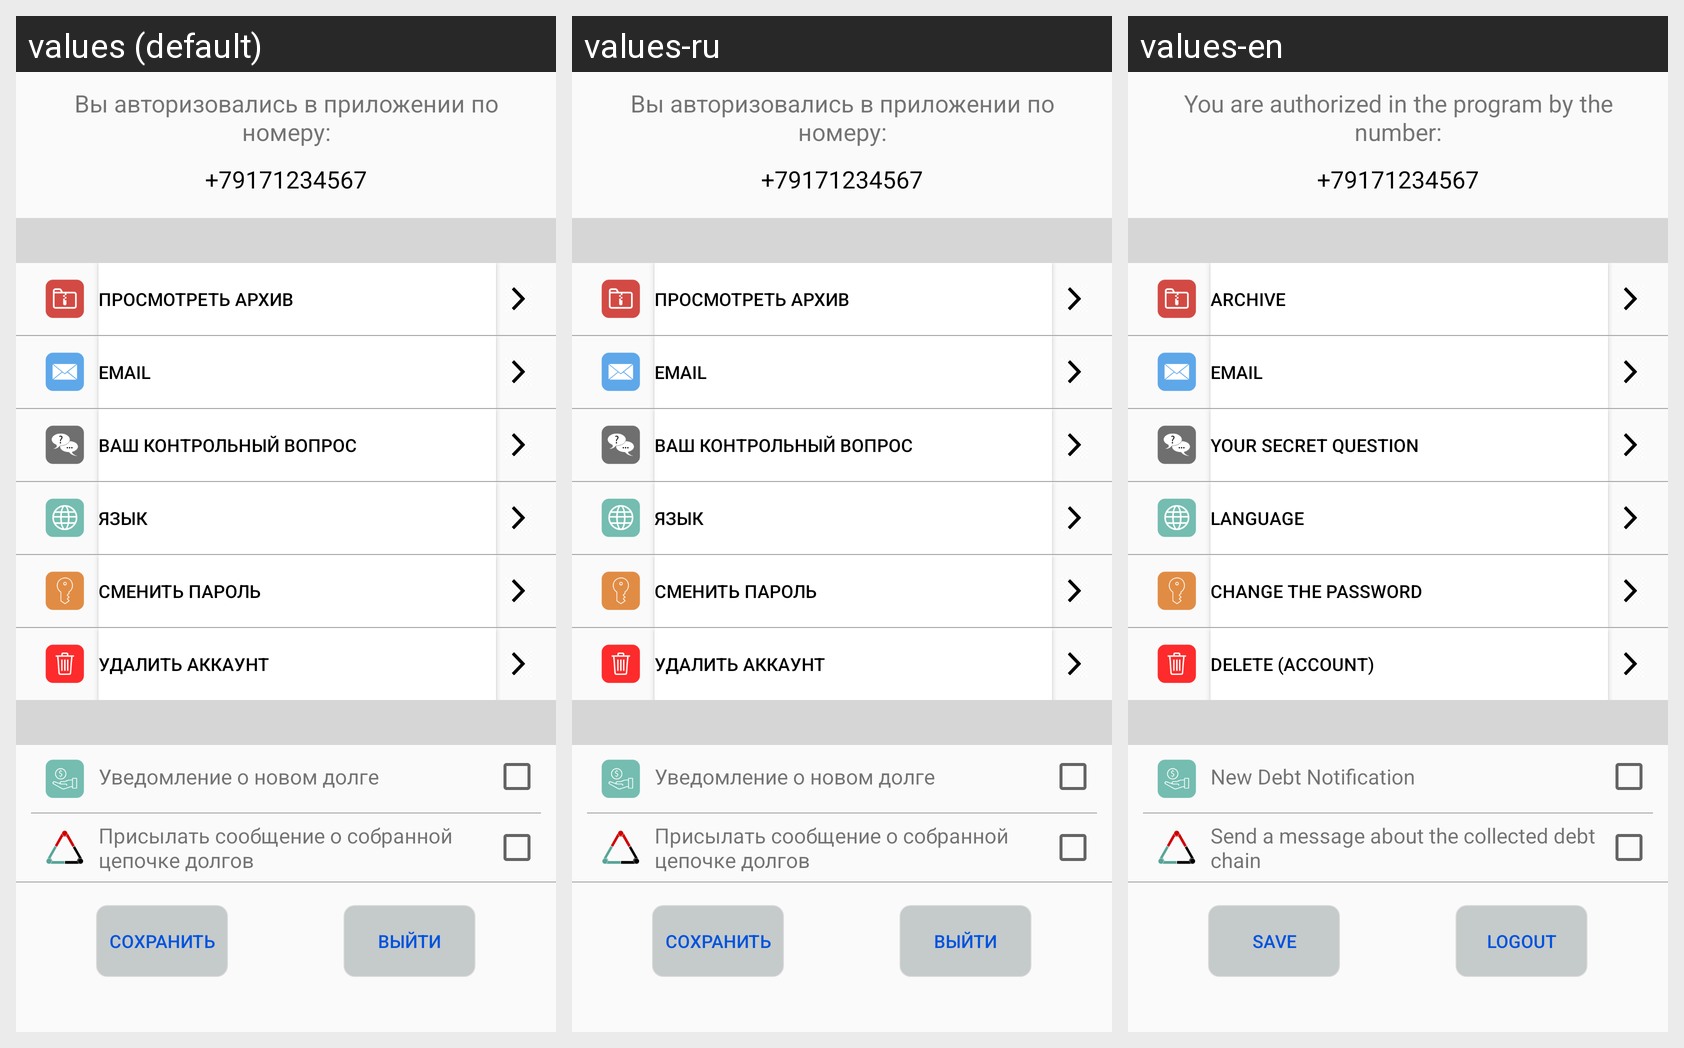

The Android screen above is rendered under several locales of the same app. Produce the string resources it draws, with the default and per-locale values.
Android screen res/layout/fg_settings.xml rendered under 3 locales, left to right: values (default), values-ru, values-en. Device: Nexus 5 (rendered at 1080×1920; each locale shown at half size, 540×960, under a caption strip naming it); theme AppTheme.
Strings drawn on this screen, with the default value and each locale's value (text and hints the layout hard-codes, and strings that could not be matched under every locale, appear in the picture but are not listed):

autorization_number_text
  values: Вы авторизовались в приложении по номеру:
  values-ru: Вы авторизовались в приложении по номеру:
  values-en: You are authorized in the program by the number:

view_archive
  values: Просмотреть архив
  values-ru: Просмотреть архив
  values-en: Archive

control_question
  values: Ваш контрольный вопрос
  values-ru: Ваш контрольный вопрос
  values-en: Your secret question

language
  values: Язык
  values-ru: Язык
  values-en: Language

change_password
  values: Сменить пароль
  values-ru: Сменить пароль
  values-en: Change the password

akkaunt_remove
  values: Удалить аккаунт
  values-ru: Удалить аккаунт
  values-en: Delete (Account)

not_new_debt
  values: Уведомление о новом долге
  values-ru: Уведомление о новом долге
  values-en: New Debt Notification

not_new_cycle
  values: Присылать сообщение о собранной цепочке долгов
  values-ru: Присылать сообщение о собранной цепочке долгов
  values-en: Send a message about the collected debt chain

save
  values: Сохранить
  values-ru: Сохранить
  values-en: Save

exit
  values: Выйти
  values-ru: Выйти
  values-en: Logout
